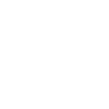
t = 0.00 s
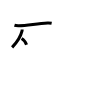
t = 3.00 s
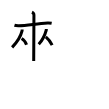
t = 6.00 s
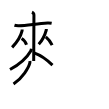
t = 9.00 s
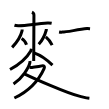
t = 12.00 s
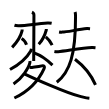
t = 15.00 s

The animated SVG that drew these frames (rendered in a browser with its animation timeline set to each time). Animation: 15 SMIL elements (animate=15); one cycle of 15.00 s.

<svg width="109px" height="109px" viewBox="0 0 px 109px" xmlns="http://www.w3.org/2000/svg" xmlns:xlink="http://www.w3.org/1999/xlink" xml:space="preserve" version="1.1"  baseProfile="full">
<path d="M 14.46,25.24 c 1.31,0.4 2.8,0.43 4.31,0.4 7.98,-0.14 17.32,-1.93 28.94,-2.7 1.5,-0.1 2.44,0.07 3.94,0.35" style="fill:none;stroke:black;stroke-width:3;opacity:0">
  <animate attributeType="CSS" attributeName="opacity" from="0" to="1" begin="0s" dur="1s" repeatCount="Indefinite" fill="freeze" />
</path>
<path d="M 22.13,29.52 c 0,0.45 0.05,0.83 -0.08,1.36 -1.19,4.92 -4.73,11.04 -9.93,16.47" style="fill:none;stroke:black;stroke-width:3;opacity:0">
  <animate attributeType="CSS" attributeName="opacity" from="0" to="1" begin="1s" dur="1s" repeatCount="Indefinite" fill="freeze" />
</path>
<path d="M 21.6,38.51 c 1.78,1.02 4.06,3.74 4.93,6.31" style="fill:none;stroke:black;stroke-width:3;opacity:0">
  <animate attributeType="CSS" attributeName="opacity" from="0" to="1" begin="2s" dur="1s" repeatCount="Indefinite" fill="freeze" />
</path>
<path d="M 46.29,29.11 c 0,0.38 0.06,0.7 -0.06,1.13 -1.03,3.69 -3.99,10.27 -7.5,14" style="fill:none;stroke:black;stroke-width:3;opacity:0">
  <animate attributeType="CSS" attributeName="opacity" from="0" to="1" begin="3s" dur="1s" repeatCount="Indefinite" fill="freeze" />
</path>
<path d="M 45.81,36.85 c 2.67,2.19 4.72,4.94 6.32,8.27" style="fill:none;stroke:black;stroke-width:3;opacity:0">
  <animate attributeType="CSS" attributeName="opacity" from="0" to="1" begin="4s" dur="1s" repeatCount="Indefinite" fill="freeze" />
</path>
<path d="M 31.94,12.25 c 1.1,0.44 1.99,1.96 1.99,2.87 0,9.27 -0.22,37.40454 -0.22,45.90454" style="fill:none;stroke:black;stroke-width:3;opacity:0">
  <animate attributeType="CSS" attributeName="opacity" from="0" to="1" begin="5s" dur="1s" repeatCount="Indefinite" fill="freeze" />
</path>
<path d="M 31.43,48.7 C 31.25,49.75 31.2,50.14 30.76,50.9 26.41,58.5 17.03,65.59 10,69.56" style="fill:none;stroke:black;stroke-width:3;opacity:0">
  <animate attributeType="CSS" attributeName="opacity" from="0" to="1" begin="6s" dur="1s" repeatCount="Indefinite" fill="freeze" />
</path>
<path d="M 34.12726,52.91 c 5.68,1.99 13.93,7.93 18.34,12.23" style="fill:none;stroke:black;stroke-width:3;opacity:0">
  <animate attributeType="CSS" attributeName="opacity" from="0" to="1" begin="7s" dur="1s" repeatCount="Indefinite" fill="freeze" />
</path>
<path d="M 29.88,61 c 0.05,0.53 0.1,1.37 -0.09,2.13 -1.15,4.5 -7.25,14.88 -16.28,20.92" style="fill:none;stroke:black;stroke-width:3;opacity:0">
  <animate attributeType="CSS" attributeName="opacity" from="0" to="1" begin="8s" dur="1s" repeatCount="Indefinite" fill="freeze" />
</path>
<path d="M 29.57,67.27 c 0.26,0.03 1.68,0.32 2.42,0.2 3.01,-0.47 6.22,-0.71 9.72,-1.62 2.4,-0.63 3.22,0.77 2.47,2.44 C 39.5,78.75 29.5,90.75 14.36,98" style="fill:none;stroke:black;stroke-width:3;opacity:0">
  <animate attributeType="CSS" attributeName="opacity" from="0" to="1" begin="9s" dur="1s" repeatCount="Indefinite" fill="freeze" />
</path>
<path d="M 24.39,73.78 c 8.25,4.04 42.11,19.22 55.77,22.61 3.39,0.84 6,1.64 9.23,1.97" style="fill:none;stroke:black;stroke-width:3;opacity:0">
  <animate attributeType="CSS" attributeName="opacity" from="0" to="1" begin="10s" dur="1s" repeatCount="Indefinite" fill="freeze" />
</path>
<path d="M 59.06,31.96 c 0.87,0.16 2.45,0.18 3.32,0.16 4.7,-0.14 16.02,-2.7 24.63,-3.51 1.43,-0.13 2.31,0.08 3.04,0.15" style="fill:none;stroke:black;stroke-width:3;opacity:0">
  <animate attributeType="CSS" attributeName="opacity" from="0" to="1" begin="11s" dur="1s" repeatCount="Indefinite" fill="freeze" />
</path>
<path d="M 54.39,51.51 c 0.99,0.18 2.81,0.24 3.8,0.18 6.5,-0.35 23.14,-3.8 33.85,-4.18 1.65,-0.06 2.64,0.09 3.47,0.18" style="fill:none;stroke:black;stroke-width:3;opacity:0">
  <animate attributeType="CSS" attributeName="opacity" from="0" to="1" begin="12s" dur="1s" repeatCount="Indefinite" fill="freeze" />
</path>
<path d="M 75.1,12 c 0.31,1.08 0.43,2.09 0.44,4.18 C 75.66,54.84 69.75,72 56.79,82.25" style="fill:none;stroke:black;stroke-width:3;opacity:0">
  <animate attributeType="CSS" attributeName="opacity" from="0" to="1" begin="13s" dur="1s" repeatCount="Indefinite" fill="freeze" />
</path>
<path d="M 74.97,59.29 c 8.55,6.46 16.58,16.68 20.53,25.49" style="fill:none;stroke:black;stroke-width:3;opacity:0">
  <animate attributeType="CSS" attributeName="opacity" from="0" to="1" begin="14s" dur="1s" repeatCount="Indefinite" fill="freeze" />
</path>
</svg>
